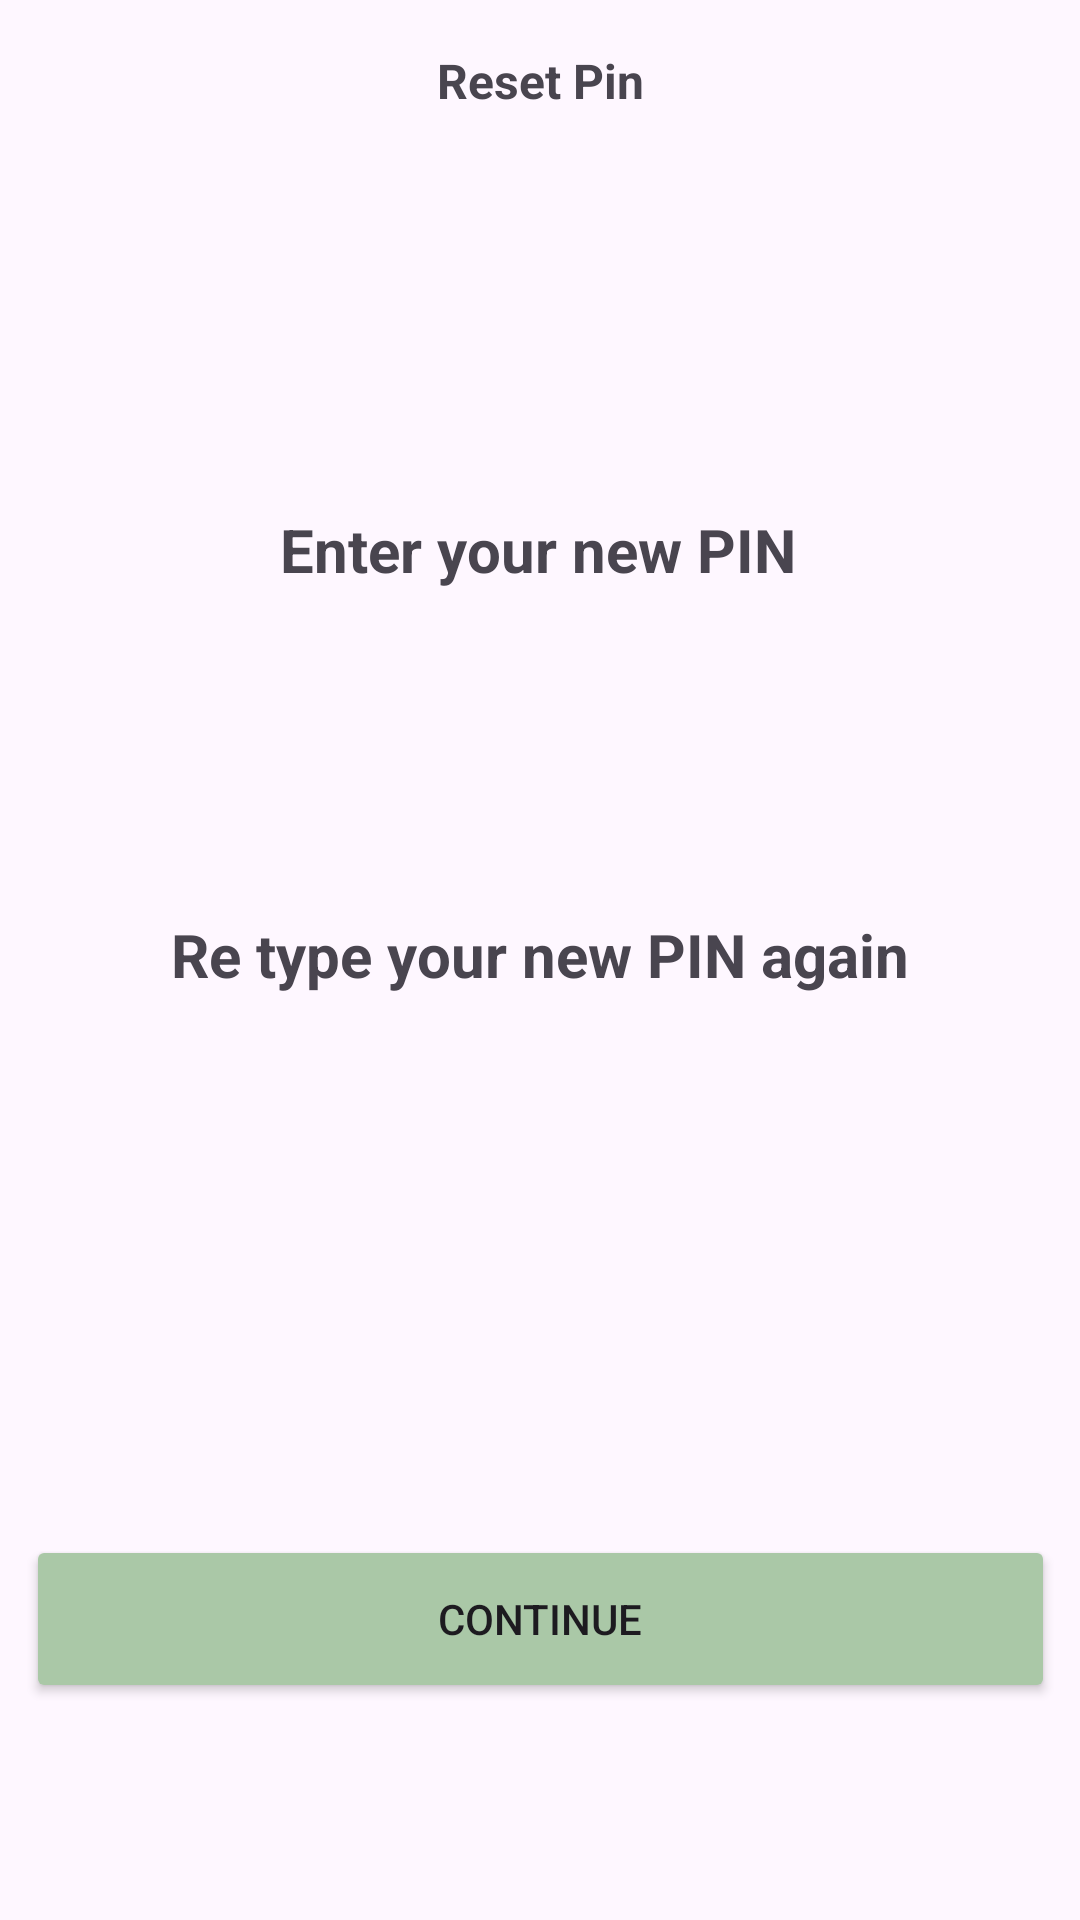

Layout XML and referenced resources for this Android screen:
<!-- AndroidManifest.xml: application theme Theme.SplashScreen -->
<!-- res/layout/activity_reset_pin.xml -->
<?xml version="1.0" encoding="utf-8"?>
<androidx.constraintlayout.widget.ConstraintLayout xmlns:android="http://schemas.android.com/apk/res/android"
    xmlns:app="http://schemas.android.com/apk/res-auto"
    xmlns:tools="http://schemas.android.com/tools"
    android:id="@+id/main"
    android:layout_width="match_parent"
    android:layout_height="match_parent"
    tools:context=".ResetPinActivity">

    <LinearLayout
        android:id="@+id/linearLayout2"
        android:layout_width="wrap_content"
        android:layout_height="wrap_content"
        android:layout_marginTop="29dp"
        android:gravity="center"
        android:orientation="horizontal"
        app:layout_constraintEnd_toEndOf="parent"
        app:layout_constraintStart_toStartOf="parent"
        app:layout_constraintTop_toBottomOf="@+id/textView9">

        <EditText
            android:id="@+id/repin1"
            android:layout_width="40dp"
            android:layout_height="40dp"
            android:layout_marginStart="8dp"
            android:layout_marginEnd="8dp"
            android:background="@drawable/circle"
            android:ems="10"
            android:inputType="phone" />

        <EditText
            android:id="@+id/repin2"
            android:layout_width="40dp"
            android:layout_height="40dp"
            android:layout_marginEnd="8dp"
            android:background="@drawable/circle"
            android:ems="10"
            android:inputType="phone" />

        <EditText
            android:id="@+id/repin3"
            android:layout_width="40dp"
            android:layout_height="40dp"
            android:layout_marginEnd="8dp"
            android:background="@drawable/circle"
            android:ems="10"
            android:inputType="phone" />

        <EditText
            android:id="@+id/repin4"
            android:layout_width="40dp"
            android:layout_height="40dp"
            android:layout_marginEnd="8dp"
            android:background="@drawable/circle"
            android:ems="10"
            android:inputType="phone" />

    </LinearLayout>

    <LinearLayout
        android:id="@+id/linearLayout"
        android:layout_width="wrap_content"
        android:layout_height="wrap_content"
        android:layout_marginTop="29dp"
        android:gravity="center"
        android:orientation="horizontal"
        app:layout_constraintEnd_toEndOf="parent"
        app:layout_constraintHorizontal_bias="0.497"
        app:layout_constraintStart_toStartOf="parent"
        app:layout_constraintTop_toBottomOf="@+id/textView8">

        <EditText
            android:id="@+id/pin1"
            android:layout_width="40dp"
            android:layout_height="40dp"
            android:layout_marginStart="8dp"
            android:layout_marginEnd="8dp"
            android:background="@drawable/circle"
            android:ems="10"
            android:inputType="phone" />

        <EditText
            android:id="@+id/pin2"
            android:layout_width="40dp"
            android:layout_height="40dp"
            android:layout_marginEnd="8dp"
            android:background="@drawable/circle"
            android:ems="10"
            android:inputType="phone" />

        <EditText
            android:id="@+id/pin3"
            android:layout_width="40dp"
            android:layout_height="40dp"
            android:layout_marginEnd="8dp"
            android:background="@drawable/circle"
            android:ems="10"
            android:inputType="phone" />

        <EditText
            android:id="@+id/pin4"
            android:layout_width="40dp"
            android:layout_height="40dp"
            android:layout_marginEnd="8dp"
            android:background="@drawable/circle"
            android:ems="10"
            android:inputType="phone" />

    </LinearLayout>

    <TextView
        android:id="@+id/textView7"
        android:layout_width="wrap_content"
        android:layout_height="wrap_content"
        android:layout_marginTop="16dp"
        android:text="Reset Pin"
        android:textSize="16dp"
        android:textStyle="bold"
        app:layout_constraintEnd_toEndOf="parent"
        app:layout_constraintStart_toStartOf="parent"
        app:layout_constraintTop_toTopOf="parent" />

    <TextView
        android:id="@+id/textView8"
        android:layout_width="wrap_content"
        android:layout_height="wrap_content"
        android:layout_marginTop="132dp"
        android:text="Enter your new PIN"
        android:textSize="20dp"
        android:textStyle="bold"
        app:layout_constraintEnd_toEndOf="parent"
        app:layout_constraintHorizontal_bias="0.497"
        app:layout_constraintStart_toStartOf="parent"
        app:layout_constraintTop_toBottomOf="@+id/textView7" />

    <TextView
        android:id="@+id/textView9"
        android:layout_width="wrap_content"
        android:layout_height="wrap_content"
        android:layout_marginTop="39dp"
        android:text="Re type your new PIN again"
        android:textSize="20dp"
        android:textStyle="bold"
        app:layout_constraintEnd_toEndOf="parent"
        app:layout_constraintStart_toStartOf="parent"
        app:layout_constraintTop_toBottomOf="@+id/linearLayout" />

    <Button
        android:id="@+id/button"
        android:layout_width="343dp"
        android:layout_height="56dp"
        android:layout_marginTop="111dp"
        android:backgroundTint="#AAC8A7"
        android:text="Continue"
        app:layout_constraintEnd_toEndOf="parent"
        app:layout_constraintStart_toStartOf="parent"
        app:layout_constraintTop_toBottomOf="@+id/linearLayout2" />
</androidx.constraintlayout.widget.ConstraintLayout>
<!-- resources referenced by this layout -->
<resources>
  <style name="Theme.SplashScreen" parent="Base.Theme.SplashScreen" />
  <style name="Base.Theme.SplashScreen" parent="Theme.Material3.DayNight">
          
          
          <item name="colorPrimary">@color/lgreen</item>
      </style>
</resources>
